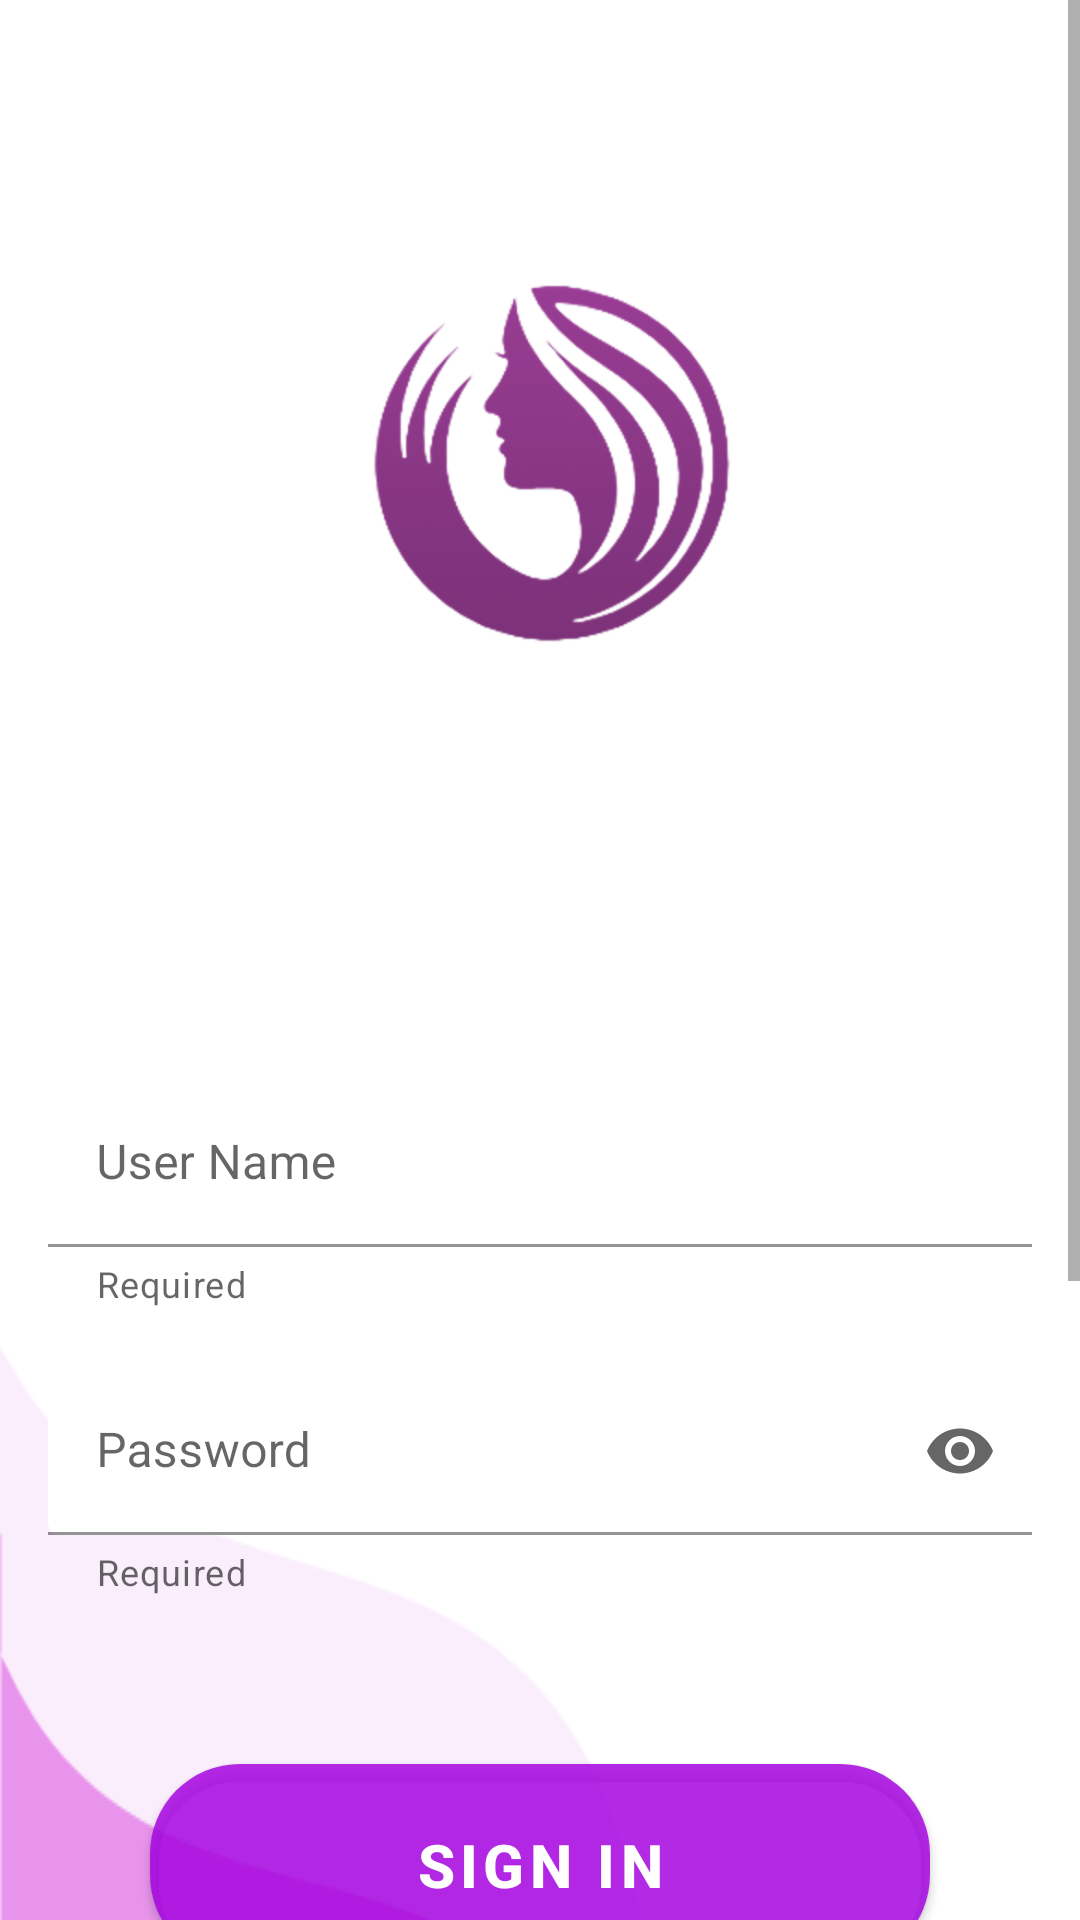

Reconstruct the res/layout file that produces this screen, plus the resources it refers to.
<!-- AndroidManifest.xml: application theme AppTheme -->
<!-- res/layout/activity_sign_in.xml -->
<?xml version="1.0" encoding="utf-8"?>
<ScrollView xmlns:android="http://schemas.android.com/apk/res/android"
    xmlns:app="http://schemas.android.com/apk/res-auto"
    android:layout_width="match_parent"
    android:layout_height="match_parent"
    xmlns:tools="http://schemas.android.com/tools"
    tools:context=".SignIn">

    <RelativeLayout
        android:layout_width="match_parent"
        android:layout_height="wrap_content"
        android:background="@drawable/path5"
        >

        <ImageView
            android:id="@+id/logo"
            android:layout_width="200dp"
            android:layout_height="200dp"
            android:src="@drawable/ic_femme"
            android:layout_centerHorizontal="true"
            android:layout_marginTop="60dp"/>

        <com.google.android.material.textfield.TextInputLayout
            android:id="@+id/username_layout"
            style="@style/Widget.MaterialComponents.TextInputLayout.OutlinedBox"
            android:layout_width="match_parent"
            android:layout_height="wrap_content"
            android:layout_marginStart="16dp"
            android:layout_marginTop="100dp"
            android:layout_marginEnd="16dp"
            android:layout_below="@+id/logo"
            android:hint="@string/user_name"
            app:boxBackgroundMode="filled"
            app:boxCornerRadiusTopEnd="16dp"
            app:boxCornerRadiusTopStart="16dp"
            app:boxBackgroundColor="@color/design_default_color_on_primary"
            app:boxStrokeColor="@color/colorPrimary"
            app:boxStrokeErrorColor="#DD1818"
            app:helperText="@string/required">

            <com.google.android.material.textfield.TextInputEditText
                android:id="@+id/username_edit_text"
                android:layout_width="match_parent"
                android:layout_height="wrap_content"
                android:inputType="text"/>
        </com.google.android.material.textfield.TextInputLayout>

        <com.google.android.material.textfield.TextInputLayout
            android:id="@+id/password_layout"
            android:layout_below="@+id/username_layout"
            style="@style/Widget.MaterialComponents.TextInputLayout.OutlinedBox"
            android:layout_width="match_parent"
            android:layout_height="wrap_content"
            android:layout_marginStart="16dp"
            android:layout_marginTop="20dp"
            android:layout_marginEnd="16dp"
            android:hint="@string/pswrd"
            app:boxBackgroundMode="filled"
            app:boxCornerRadiusTopEnd="16dp"
            app:boxCornerRadiusTopStart="16dp"
            app:boxBackgroundColor="@color/design_default_color_on_primary"
            app:boxStrokeColor="@color/colorPrimary"
            app:boxStrokeErrorColor="#DD1818"
            app:endIconMode="password_toggle"
            app:helperText="@string/required">

            <com.google.android.material.textfield.TextInputEditText
                android:id="@+id/password_edit_text"
                android:layout_width="match_parent"
                android:layout_height="wrap_content"
                android:inputType="textPassword"/>
        </com.google.android.material.textfield.TextInputLayout>

        <com.google.android.material.button.MaterialButton
            android:id="@+id/sign_in_btn"
            android:layout_below="@+id/password_layout"
            android:layout_width="match_parent"
            android:layout_height="wrap_content"
            android:layout_marginStart="50dp"
            android:layout_marginTop="50dp"
            android:layout_marginEnd="50dp"
            android:padding="20dp"
            android:text="@string/sign_in"
            android:drawableEnd="@drawable/next"
            android:textSize="20sp"
            android:textAllCaps="true"
            android:textStyle="bold"
            android:textColor="@color/white"
            app:backgroundTint="@color/colorPrimary_w"
            app:cornerRadius="30dp" />

        <LinearLayout
            android:id="@+id/linear_layout_or"
            android:layout_width="wrap_content"
            android:layout_height="wrap_content"
            android:orientation="horizontal"
            android:layout_centerHorizontal="true"
            android:layout_below="@+id/sign_in_btn"
            android:layout_marginTop="20dp">

            <View
                android:layout_width="130dp"
                android:layout_height="1dp"
                android:background="@color/grey"
                android:layout_gravity="center_vertical"
                />
            <TextView
                android:layout_width="wrap_content"
                android:layout_height="wrap_content"
                android:textSize="20sp"
                android:textAllCaps="true"
                android:textStyle="bold"
                android:textColor="@color/grey"
                android:text="@string/or"
                android:fontFamily="@font/rambla"
                android:layout_marginStart="20dp"
                android:layout_marginEnd="20dp"
                />
            <View
                android:layout_width="130dp"
                android:layout_height="1dp"
                android:background="@color/grey"
                android:layout_gravity="center_vertical"
                />

        </LinearLayout>
        <LinearLayout
            android:layout_width="wrap_content"
            android:layout_height="wrap_content"
            android:orientation="horizontal"
            android:layout_below="@+id/linear_layout_or"
            android:layout_centerHorizontal="true"
            android:layout_marginTop="20dp"
            android:layout_marginBottom="30dp"
            >
            <TextView
                android:id="@+id/signUp_text1"
                android:layout_width="wrap_content"
                android:layout_height="wrap_content"
                android:text="@string/text_sign_up"
                android:textColor="@color/grey_dark"
                android:textStyle="normal"
                android:textAllCaps="false"
                android:fontFamily="@font/rambla"
                android:textSize="20sp"
                />
            <TextView
                android:id="@+id/signUp_text2"
                android:layout_width="wrap_content"
                android:layout_height="wrap_content"
                android:text="@string/signUp"
                android:fontFamily="@font/rambla"
                android:textColor="@color/grey_dark"
                android:textStyle="bold"
                android:textAllCaps="false"
                android:textSize="20sp"

                />
        </LinearLayout>
    </RelativeLayout>

</ScrollView>
<!-- resources referenced by this layout -->
<resources>
  <color name="colorPrimary">#DAA607E0</color>
  <color name="colorPrimary_w">#DAA607E0</color>
  <color name="grey">#838282</color>
  <color name="grey_dark">#3C3939</color>
  <color name="white">#FFF</color>
  <!-- drawable ic_femme: png bitmap (drawable-hdpi, 20056 bytes) -->
  <!-- drawable path5: png bitmap (drawable, 12039 bytes) -->
  <string name="or">OR</string>
  <string name="pswrd">Password</string>
  <string name="required">Required</string>
  <string name="signUp">SignUp</string>
  <string name="sign_in">Sign In</string>
  <string name="text_sign_up">Don\'t have an account?</string>
  <string name="user_name">User Name</string>
  <style name="AppTheme" parent="Theme.MaterialComponents.Light.NoActionBar">
          
          <item name="colorPrimary">@color/colorPrimary</item>
          <item name="colorPrimaryDark">@color/colorPrimaryDark</item>
          <item name="colorAccent">@color/colorAccent</item>
      </style>
  <color name="colorPrimaryDark">#DA570475</color>
  <color name="colorAccent">#DAC856F1</color>
</resources>
